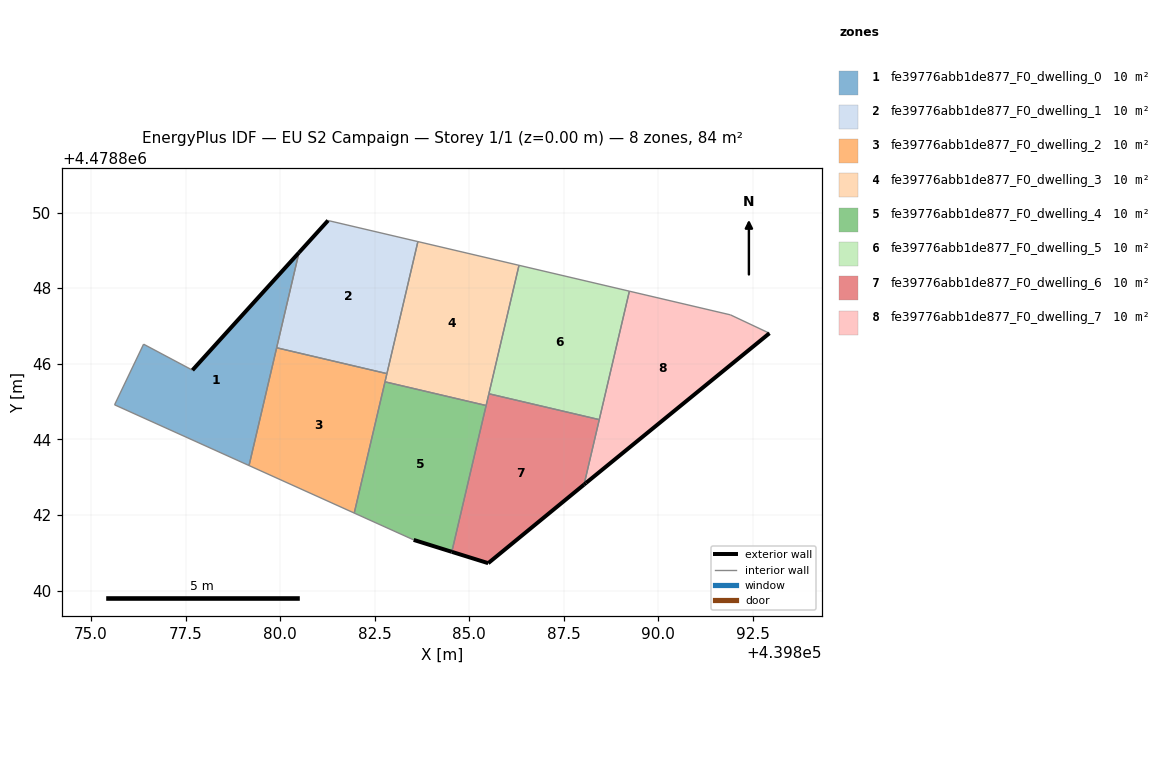
=== STOREY PLAN SPEC (per zone: floor XY polygon, exterior-wall plan segments, windows/doors) ===
zone 1: fe39776abb1de877_F0_dwelling_0  (10.5 m²)
  floor: (439879.18, 4478843.31) (439880.50, 4478848.94) (439877.68, 4478845.83) (439876.39, 4478846.52) (439875.62, 4478844.92)
  exterior wall: (439877.68, 4478845.83) – (439880.50, 4478848.94)  [4.2 m]
  interior walls: 5
zone 2: fe39776abb1de877_F0_dwelling_1  (10.5 m²)
  floor: (439882.82, 4478845.74) (439883.64, 4478849.23) (439881.27, 4478849.79) (439880.50, 4478848.94) (439879.91, 4478846.42)
  exterior wall: (439880.50, 4478848.94) – (439881.27, 4478849.79)  [1.1 m]
  interior walls: 4
zone 3: fe39776abb1de877_F0_dwelling_2  (10.5 m²)
  floor: (439881.96, 4478842.05) (439882.82, 4478845.74) (439879.91, 4478846.42) (439879.18, 4478843.31)
  interior walls: 5
zone 4: fe39776abb1de877_F0_dwelling_3  (10.5 m²)
  floor: (439885.45, 4478844.90) (439886.32, 4478848.60) (439883.64, 4478849.23) (439882.77, 4478845.52)
  interior walls: 6
zone 5: fe39776abb1de877_F0_dwelling_4  (10.5 m²)
  floor: (439884.54, 4478841.03) (439885.45, 4478844.90) (439882.77, 4478845.52) (439881.96, 4478842.05) (439883.53, 4478841.34)
  exterior wall: (439884.54, 4478841.03) – (439883.53, 4478841.34)  [1.1 m]
  interior walls: 4
zone 6: fe39776abb1de877_F0_dwelling_5  (10.5 m²)
  floor: (439888.44, 4478844.52) (439889.23, 4478847.92) (439886.32, 4478848.60) (439885.52, 4478845.21)
  interior walls: 4
zone 7: fe39776abb1de877_F0_dwelling_6  (10.5 m²)
  floor: (439888.04, 4478842.81) (439888.44, 4478844.52) (439885.52, 4478845.21) (439884.54, 4478841.03) (439885.50, 4478840.73)
  exterior wall: (439888.04, 4478842.81) – (439885.50, 4478840.73)  [3.3 m]
  exterior wall: (439885.50, 4478840.73) – (439884.54, 4478841.03)  [1.0 m]
  interior walls: 4
zone 8: fe39776abb1de877_F0_dwelling_7  (10.5 m²)
  floor: (439892.94, 4478846.81) (439891.91, 4478847.29) (439889.23, 4478847.92) (439888.04, 4478842.81) (439888.09, 4478842.85)
  exterior wall: (439888.09, 4478842.85) – (439888.04, 4478842.81)  [0.1 m]
  exterior wall: (439892.94, 4478846.81) – (439888.09, 4478842.85)  [6.3 m]
  interior walls: 4

=== DERIVED (storey summary) ===
Building: EU S2 Campaign
Storey: 1 of 1  (floor level z = 0.00 m)
Storey gross floor area: 83.7 m²
Zones on this storey: 8
  - fe39776abb1de877_F0_dwelling_0: floor 10.5 m²; exterior wall 4.2 m (12.6 m²); WWR 0.0%
  - fe39776abb1de877_F0_dwelling_1: floor 10.5 m²; exterior wall 1.1 m (3.4 m²); WWR 0.0%
  - fe39776abb1de877_F0_dwelling_2: floor 10.5 m²
  - fe39776abb1de877_F0_dwelling_3: floor 10.5 m²
  - fe39776abb1de877_F0_dwelling_4: floor 10.5 m²; exterior wall 1.1 m (3.2 m²); WWR 0.0%
  - fe39776abb1de877_F0_dwelling_5: floor 10.5 m²
  - fe39776abb1de877_F0_dwelling_6: floor 10.5 m²; exterior wall 4.3 m (12.9 m²); WWR 0.0%
  - fe39776abb1de877_F0_dwelling_7: floor 10.5 m²; exterior wall 6.3 m (19.0 m²); WWR 0.0%
Zone adjacency (shared interzone walls):
  - fe39776abb1de877_F0_dwelling_0 ↔ fe39776abb1de877_F0_dwelling_1
  - fe39776abb1de877_F0_dwelling_0 ↔ fe39776abb1de877_F0_dwelling_2
  - fe39776abb1de877_F0_dwelling_1 ↔ fe39776abb1de877_F0_dwelling_2
  - fe39776abb1de877_F0_dwelling_1 ↔ fe39776abb1de877_F0_dwelling_3
  - fe39776abb1de877_F0_dwelling_2 ↔ fe39776abb1de877_F0_dwelling_3
  - fe39776abb1de877_F0_dwelling_2 ↔ fe39776abb1de877_F0_dwelling_4
  - fe39776abb1de877_F0_dwelling_3 ↔ fe39776abb1de877_F0_dwelling_4
  - fe39776abb1de877_F0_dwelling_3 ↔ fe39776abb1de877_F0_dwelling_5
  - fe39776abb1de877_F0_dwelling_3 ↔ fe39776abb1de877_F0_dwelling_6
  - fe39776abb1de877_F0_dwelling_4 ↔ fe39776abb1de877_F0_dwelling_6
  - fe39776abb1de877_F0_dwelling_5 ↔ fe39776abb1de877_F0_dwelling_6
  - fe39776abb1de877_F0_dwelling_5 ↔ fe39776abb1de877_F0_dwelling_7
  - fe39776abb1de877_F0_dwelling_6 ↔ fe39776abb1de877_F0_dwelling_7